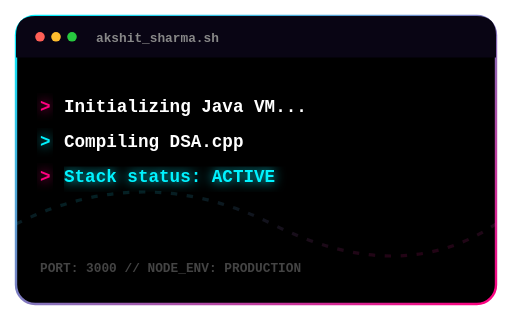
t = 0.00 s
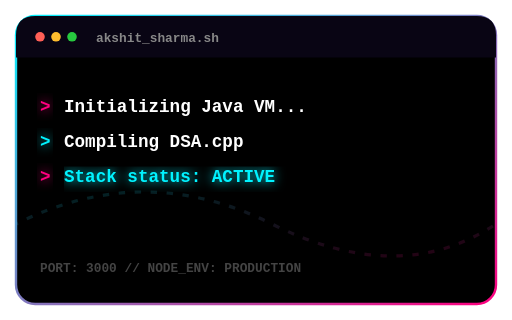
t = 1.30 s
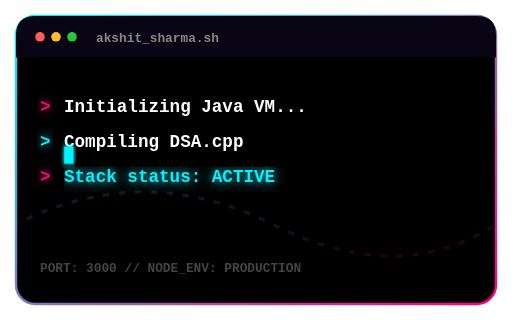
t = 2.80 s
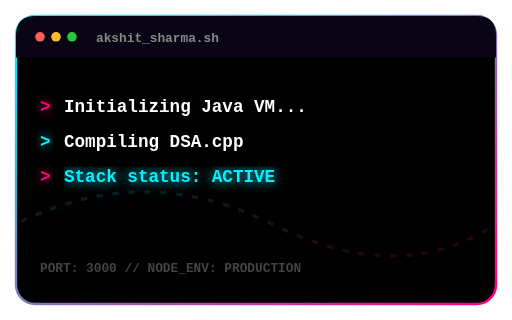
t = 4.00 s
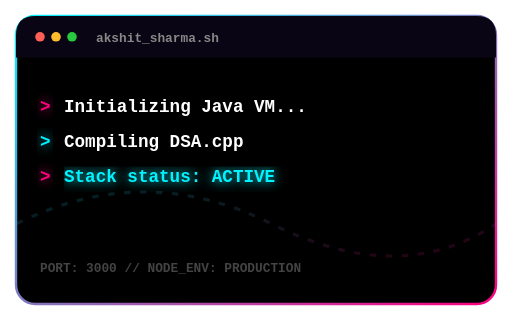
t = 5.30 s
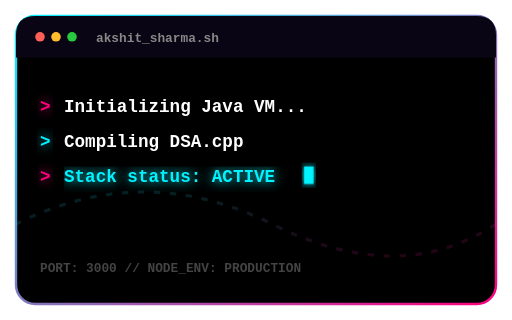
t = 6.70 s

The animated SVG that drew these frames (rendered in a browser with its animation timeline set to each time). Animation: 2 SMIL elements (animate=2), 5 CSS @keyframes rules; one cycle of 8.00 s, repeats indefinitely.

<svg xmlns="http://www.w3.org/2000/svg" viewBox="0 0 320 200" width="100%" height="100%" style="background: transparent; font-family: 'Fira Code', 'Space Mono', monospace;">
  <defs>
    <!-- Cyan & Pink Glow filters -->
    <filter id="glow-cyan" x="-20%" y="-20%" width="140%" height="140%">
      <feGaussianBlur stdDeviation="3.5" result="blur" />
      <feMerge>
        <feMergeNode in="blur" />
        <feMergeNode in="SourceGraphic" />
      </feMerge>
    </filter>
    <filter id="glow-pink" x="-20%" y="-20%" width="140%" height="140%">
      <feGaussianBlur stdDeviation="3.5" result="blur" />
      <feMerge>
        <feMergeNode in="blur" />
        <feMergeNode in="SourceGraphic" />
      </feMerge>
    </filter>
    <linearGradient id="cyber-grad" x1="0%" y1="0%" x2="100%" y2="100%">
      <stop offset="0%" stop-color="#00f3ff" />
      <stop offset="100%" stop-color="#ff007f" />
    </linearGradient>
  </defs>

  <style>
    /* Blink animation for cursor */
    @keyframes cursor-blink {
      0%, 100% { opacity: 0; }
      50% { opacity: 1; }
    }
    /* Typing sequences */
    @keyframes code-type-1 {
      0%, 100% { width: 0ch; }
      15%, 85% { width: 23ch; }
    }
    @keyframes code-type-2 {
      0%, 20%, 100% { width: 0ch; }
      35%, 80% { width: 17ch; }
    }
    @keyframes code-type-3 {
      0%, 40%, 100% { width: 0ch; }
      55%, 75% { width: 21ch; }
    }
    /* Wave animation in bg */
    @keyframes wave-move {
      0% { stroke-dashoffset: 0; }
      100% { stroke-dashoffset: -40; }
    }

    .cursor {
      animation: cursor-blink 1s step-end infinite;
      fill: #00f3ff;
    }
    .typing-line-1 {
      animation: code-type-1 8s steps(23) infinite;
      overflow: hidden;
      white-space: nowrap;
      display: inline-block;
    }
    .typing-line-2 {
      animation: code-type-2 8s steps(17) infinite;
      overflow: hidden;
      white-space: nowrap;
      display: inline-block;
    }
    .typing-line-3 {
      animation: code-type-3 8s steps(21) infinite;
      overflow: hidden;
      white-space: nowrap;
      display: inline-block;
    }
    .grid-wave {
      stroke: url(#cyber-grad);
      stroke-opacity: 0.15;
      stroke-dasharray: 4 6;
      animation: wave-move 3s linear infinite;
    }
  </style>

  <!-- Glassmorphic Terminal Panel -->
  <rect x="10" y="10" width="300" height="180" rx="12" fill="#000000" stroke="url(#cyber-grad)" stroke-width="1.5" />
  
  <!-- Terminal Top Bar -->
  <path d="M 10 22 L 10 22 Q 10 10 22 10 L 298 10 Q 310 10 310 22 L 310 36 L 10 36 Z" fill="#090514" />
  <circle cx="25" cy="23" r="3" fill="#ff5f56" />
  <circle cx="35" cy="23" r="3" fill="#ffbd2e" />
  <circle cx="45" cy="23" r="3" fill="#27c93f" />
  <text x="60" y="26" fill="#888" font-size="8" font-weight="700">akshit_sharma.sh</text>

  <!-- Background Data Flow Wave -->
  <path d="M 10 140 Q 90 100 170 140 T 310 140" fill="none" stroke-width="2" class="grid-wave" />

  <!-- Code Workspace -->
  <g transform="translate(25, 60)" font-size="11" font-weight="700">
    <!-- Line 1 -->
    <g transform="translate(0, 0)">
      <text x="0" y="10" fill="#ff007f" filter="url(#glow-pink)">&gt;</text>
      <!-- Typing: "Initializing Java VM..." -->
      <svg x="15" y="0" width="220" height="18">
        <text x="0" y="10" fill="#ffffff" class="typing-line-1">Initializing Java VM...</text>
      </svg>
    </g>

    <!-- Line 2 -->
    <g transform="translate(0, 22)">
      <text x="0" y="10" fill="#00f3ff" filter="url(#glow-cyan)">&gt;</text>
      <!-- Typing: "Compiling DSA.cpp" -->
      <svg x="15" y="0" width="220" height="18">
        <text x="0" y="10" fill="#ffffff" class="typing-line-2">Compiling DSA.cpp</text>
      </svg>
    </g>

    <!-- Line 3 -->
    <g transform="translate(0, 44)">
      <text x="0" y="10" fill="#ff007f" filter="url(#glow-pink)">&gt;</text>
      <!-- Typing: "Stack status: ACTIVE" -->
      <svg x="15" y="0" width="220" height="18">
        <text x="0" y="10" fill="#00f3ff" filter="url(#glow-cyan)" class="typing-line-3">Stack status: ACTIVE</text>
      </svg>
    </g>

    <!-- Blinking Cursor -->
    <!-- Positioned at the end of the text line coordinates -->
    <rect x="165" y="44" width="6" height="11" class="cursor" filter="url(#glow-cyan)">
      <animate attributeName="x" values="15; 15; 165; 165" keyTimes="0; 0.52; 0.55; 1" dur="8s" repeatCount="indefinite" />
      <animate attributeName="y" values="0; 22; 44; 44" keyTimes="0; 0.2; 0.55; 1" dur="8s" repeatCount="indefinite" />
    </rect>
  </g>

  <!-- Frame Grid status -->
  <text x="25" y="170" fill="#444" font-size="8" font-weight="700">PORT: 3000 // NODE_ENV: PRODUCTION</text>
</svg>
